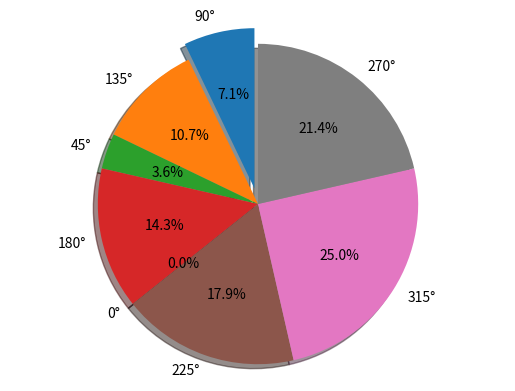

Here is the Python script that generated this plot:
import matplotlib.pyplot as plt  
  
# 角度转换为占比（假设总和为360°）  
labels = ['90°', '135°', '45°', '180°', '0°', '225°', '315°', '270°']  
angles = [90, 135, 45, 180, 0, 225, 315, 270]  
sizes = [a / sum(angles) for a in angles]  # 转换为占比  
  
# 如果想要显示每个扇形的具体数值，可以使用explode参数来分离扇形，以及autopct参数来显示数值  
explode = (0.1, 0, 0, 0, 0, 0, 0, 0)  # 只有第一个扇形被稍微分离  
  
# 创建一个饼图  
fig, ax = plt.subplots()  
ax.pie(sizes, explode=explode, labels=labels, autopct='%1.1f%%',  
       shadow=True, startangle=90)  # startangle设置起始角度为90°，即正上方  
ax.axis('equal')  # 保证饼图是圆的，而不是椭圆的  
  
# 隐藏x和y轴  
plt.axis('off')  
  
# 显示图形  
plt.show()